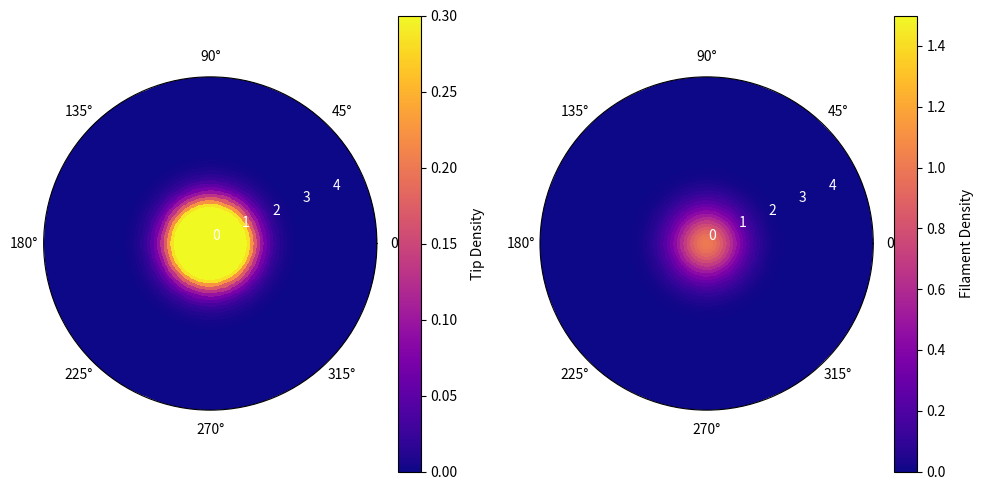

Python code for this plot: (Note: this script raises an exception after producing the figure.)
# data managemement
import numpy as np 
import pandas as pd 

# plotting
import matplotlib as mpl 
import matplotlib.pyplot as plt 

# math methods
from scipy.integrate import solve_ivp 
from scipy.ndimage import convolve    


# units milimeters
alpha = 0.039   # branching rate
beta = 0.022    # anastomosis rate 
c = .280        # speed of traveling wavefront
D = 0.0008      # diffusion constant 
v = .240        # velocity of tips
K = .3          # tip saturation density

T = 10          # Total duration
dt = .01        # Time step
nt = int(T/dt)  # Number of time points to evaulate at

rmax = 5           # Max r value
dr = 0.1            # Spatial step length in r
nr = int(rmax/dr)   # Number of points in r
ntheta = 100        # Number of points in theta
dtheta = 2 * np.pi / ntheta # Spatial step length in theta

r, theta = np.linspace(0,rmax, nr), np.linspace(0,2*np.pi,ntheta)
R, THETA = np.meshgrid(r,theta, indexing='ij')

u = np.zeros((nr,ntheta))
rho = np.zeros((nr,ntheta))

u[:, :] = np.exp(-R**2)  # smooth Gaussian seed
rho[:, :] = np.exp(-R**2)

# set up plot
plt.ioff()
figs, axes = plt.subplots(nrows=1, ncols=2, figsize=(10,5), subplot_kw={'projection': 'polar'})
axes[0].grid(False)
axes[1].grid(False)
axes[0].tick_params(axis='y', colors='white') 
axes[1].tick_params(axis='y', colors='white') 

imu = axes[0].pcolormesh(THETA, R, u, cmap='plasma',  vmin=0, vmax=K)
imrho = axes[1].pcolormesh(THETA, R, rho, cmap='plasma',  vmin=0, vmax=1.5)
figs.colorbar(imu).set_label('Tip Density', labelpad=10)
figs.colorbar(imrho).set_label('Filament Density', labelpad=10)

plt.tight_layout()


# plot at each time step
for n in range(nt+1):
    R_nonzero = R + 1e-8  # to avoid divide-by-zero

    u_r = np.gradient(u, dr, axis=0)
    u_theta = np.gradient(u, dtheta, axis=1)
    J = v * u - D * u_r

    div_r = (1 / R_nonzero) * np.gradient(R*J, dr, axis=0)
    div_theta = (1 / R_nonzero**2) * np.gradient(D * u_theta, dtheta, axis=1)
    divergence = div_r + div_theta

    u_t = (alpha*u) - (beta*u*rho) - divergence
    rho_t = v*u

    u = u + u_t*dt
    rho = rho + rho_t*dt
    u = np.clip(u, 0, K)


    if n % 10 == 0: # plot every 10 time steps

        axes[0].collections.clear()
        axes[1].collections.clear()
        
        axes[0].pcolormesh(THETA, R, u, shading='auto', cmap='plasma', vmin=0, vmax=K)
        axes[1].pcolormesh(THETA, R, rho, shading='auto', cmap='plasma', vmin=0, vmax=1.5)
        
        axes[0].set_title(f'Tip Density at t={n*dt:.1f}h')
        axes[1].set_title(f'Filament Density at t={n*dt:.1f}h')

        figs.canvas.draw_idle()
        plt.pause(0.01)

plt.ioff()
plt.show()


## code to swap in contourf instead of pcolormesh

# axes[0].contourf(THETA, R, u, 100, cmap='plasma')
# axes[1].contourf(THETA, R, rho, 100, cmap='plasma')

# axes[0].cla()
# axes[1].cla()

# axes[0].set_title(f'u at t={n*dt:.1f}')
# axes[1].set_title(f'rho at t={n*dt:.1f}')

# axes[0].contourf(THETA, R, u, levels=100, cmap='plasma', vmin=0, vmax=K)
# axes[1].contourf(THETA, R, rho, levels=100, cmap='plasma', vmin=0, vmax=K)